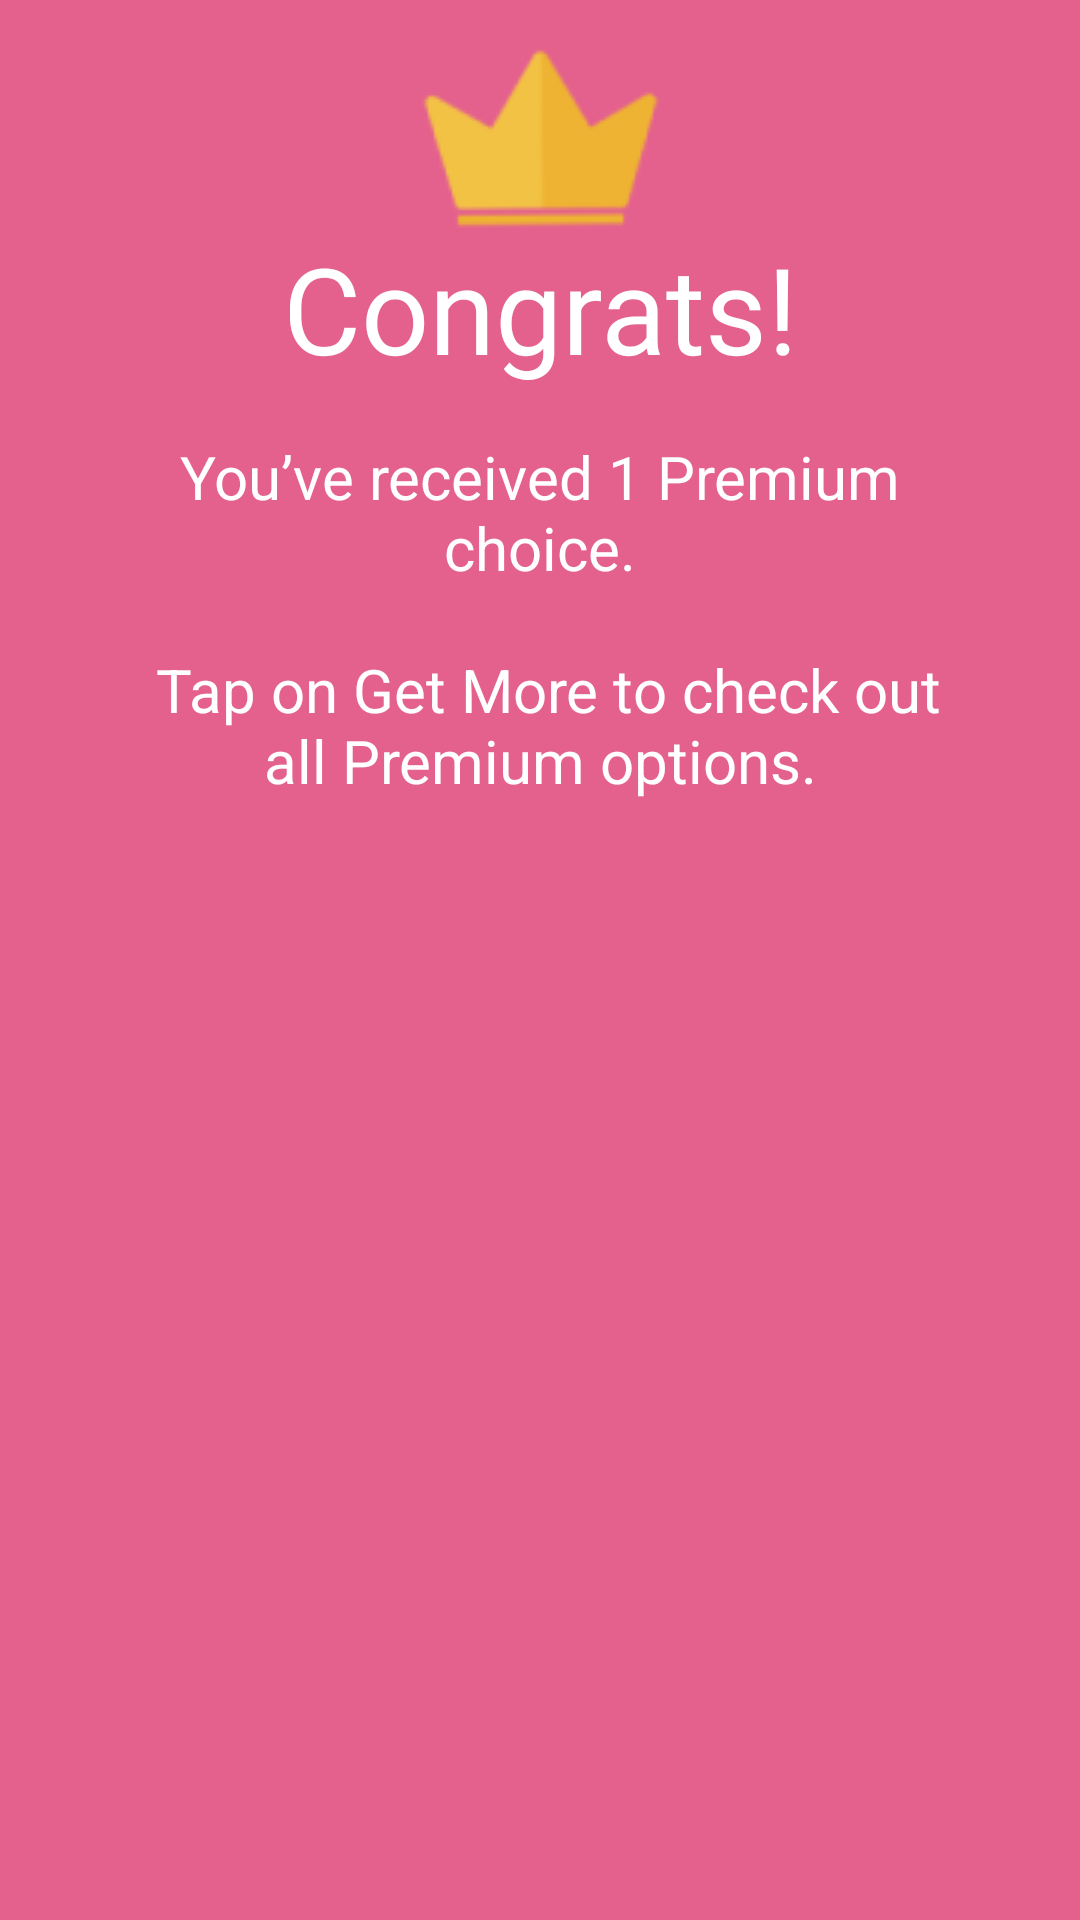

Write the Android layout XML for this screen, with the resource values it uses.
<!-- AndroidManifest.xml: application theme AppTheme -->
<!-- res/layout/dialog_rewarded_ad.xml -->
<?xml version="1.0" encoding="utf-8"?>
<androidx.constraintlayout.widget.ConstraintLayout
    xmlns:android="http://schemas.android.com/apk/res/android"
    xmlns:app="http://schemas.android.com/apk/res-auto"
    android:layout_width="match_parent"
    android:layout_height="wrap_content"
    android:background="@color/colorBackgroundTitleDialog">

    <ImageView
        android:id="@+id/imageView2"
        android:layout_width="wrap_content"
        android:layout_height="wrap_content"
        android:layout_marginTop="16dp"
        app:layout_constraintEnd_toStartOf="@+id/guideline18"
        app:layout_constraintHeight_percent="0.25"
        app:layout_constraintStart_toStartOf="@+id/guideline17"
        app:layout_constraintTop_toTopOf="parent"
        app:layout_constraintWidth_percent="0.25"
        app:srcCompat="@drawable/crown_small" />

    <TextView
        android:id="@+id/tvTitle"
        android:layout_width="0dp"
        android:layout_height="wrap_content"
        android:fontFamily="@font/magic_dreams"
        android:text="@string/dialog_pop_up_title"
        android:textAlignment="center"
        android:textColor="@color/colorWhite"
        android:textSize="@dimen/dialog_congrats_title_text_size"
        app:layout_constraintEnd_toStartOf="@+id/guideline18"
        app:layout_constraintStart_toStartOf="@+id/guideline17"
        app:layout_constraintTop_toBottomOf="@+id/imageView2" />

    <TextView
        android:id="@+id/tvMessage"
        android:layout_width="0dp"
        android:layout_height="wrap_content"
        android:layout_marginTop="16dp"
        android:layout_marginBottom="16dp"
        android:text="@string/dialog_pop_up_message_rewarded_ad"
        android:textAlignment="center"
        android:textColor="@color/colorWhite"
        android:textSize="@dimen/dialog_congrats_message_text_size"
        app:layout_constraintBottom_toBottomOf="parent"
        app:layout_constraintEnd_toStartOf="@+id/guideline18"
        app:layout_constraintHorizontal_bias="1.0"
        app:layout_constraintStart_toStartOf="@+id/guideline17"
        app:layout_constraintTop_toBottomOf="@+id/tvTitle"
        app:layout_constraintVertical_bias="0.0" />

    <androidx.constraintlayout.widget.Guideline
        android:id="@+id/guideline17"
        android:layout_width="wrap_content"
        android:layout_height="wrap_content"
        android:orientation="vertical"
        app:layout_constraintGuide_percent="0.1" />

    <androidx.constraintlayout.widget.Guideline
        android:id="@+id/guideline18"
        android:layout_width="wrap_content"
        android:layout_height="wrap_content"
        android:orientation="vertical"
        app:layout_constraintGuide_percent="0.9" />
</androidx.constraintlayout.widget.ConstraintLayout>
<!-- resources referenced by this layout -->
<resources>
  <color name="colorBackgroundTitleDialog">#e4618d</color>
  <color name="colorWhite">#ffffff</color>
  <dimen name="dialog_congrats_message_text_size">20sp</dimen>
  <dimen name="dialog_congrats_title_text_size">40sp</dimen>
  <!-- drawable crown_small: png bitmap (drawable, 2190 bytes) -->
  <string name="dialog_pop_up_message_rewarded_ad">You’ve received 1 Premium choice.\n\n
          Tap on Get More to check out all Premium options.</string>
  <string name="dialog_pop_up_title">Congrats!</string>
  <style name="AppTheme" parent="Theme.AppCompat.Light.NoActionBar">
          
          <item name="colorPrimary">@color/colorPrimary</item>
          <item name="colorPrimaryDark">@color/colorPrimaryDark</item>
          <item name="colorAccent">@color/colorAccent</item>
      </style>
  <color name="colorPrimary">#6200EE</color>
  <color name="colorPrimaryDark">#3700B3</color>
  <color name="colorAccent">#03DAC5</color>
</resources>
